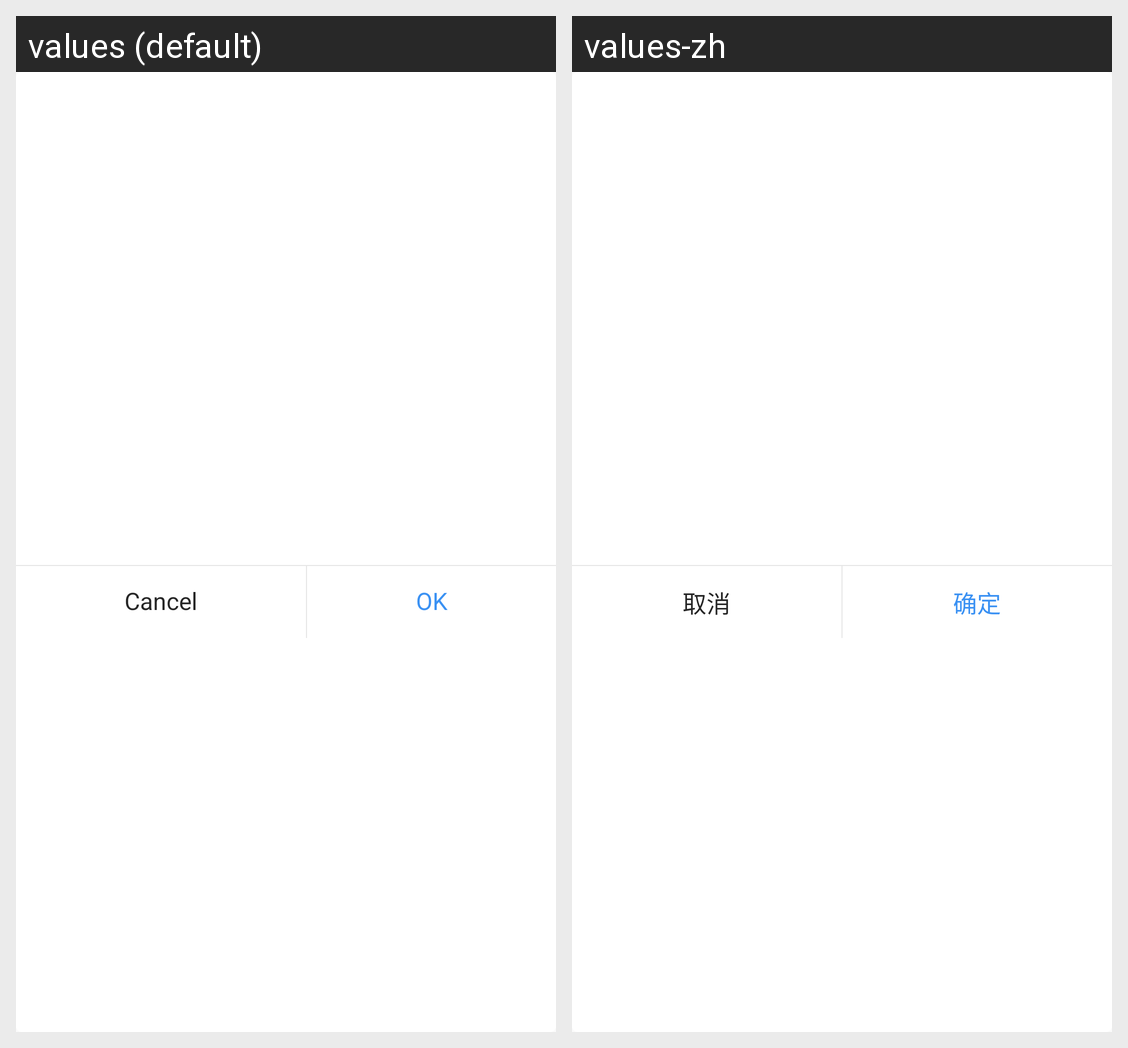

Strings drawn on this Android screen and how each of the app's shown locales translates them:
Android screen res/layout/dialog_popup_prompt.xml rendered under 2 locales, left to right: values (default), values-zh. Device: Nexus 5 (rendered at 1080×1920; each locale shown at half size, 540×960, under a caption strip naming it); theme Theme.Design.Light.NoActionBar.
Strings drawn on this screen, with the default value and each locale's value (text and hints the layout hard-codes, and strings that could not be matched under every locale, appear in the picture but are not listed):

rtc_dialog_cancel
  values: Cancel
  values-zh: 取消

rtc_dialog_ok
  values: OK
  values-zh: 确定
